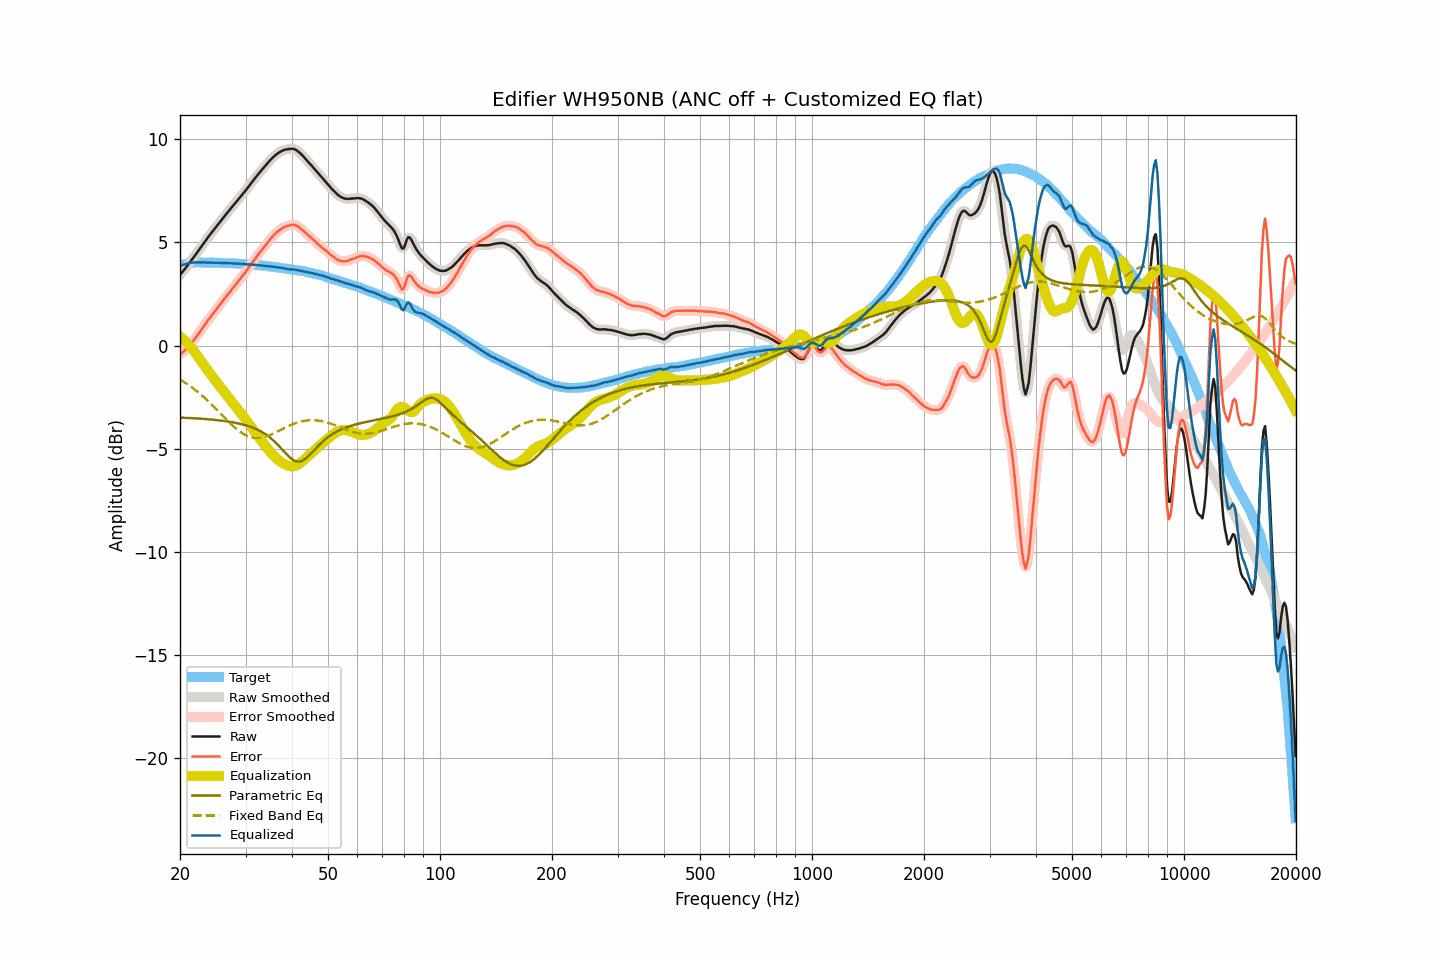

The data file committed next to this chart (first rows):
frequency, raw, smoothed, error, error_smoothed, equalization, parametric_eq, fixed_band_eq, equalized_raw, equalized_smoothed, target
20.00, 3.43, 3.43, -0.43, -0.43, 0.43, -3.49, -1.64, 3.86, 3.86, 3.86
20.20, 3.52, 3.52, -0.37, -0.37, 0.37, -3.49, -1.69, 3.89, 3.89, 3.89
20.40, 3.62, 3.62, -0.30, -0.30, 0.30, -3.50, -1.74, 3.93, 3.92, 3.92
20.61, 3.71, 3.71, -0.23, -0.23, 0.23, -3.50, -1.79, 3.94, 3.95, 3.94
20.81, 3.81, 3.81, -0.16, -0.16, 0.16, -3.50, -1.84, 3.97, 3.97, 3.97
21.02, 3.91, 3.91, -0.09, -0.08, 0.08, -3.51, -1.89, 3.99, 3.99, 4.00
21.23, 4.01, 4.01, 0.00, 0.00, -0.01, -3.51, -1.95, 4.00, 4.00, 4.01
21.44, 4.12, 4.12, 0.10, 0.10, -0.10, -3.52, -2.00, 4.02, 4.02, 4.02
21.66, 4.22, 4.22, 0.19, 0.20, -0.20, -3.52, -2.06, 4.02, 4.03, 4.03
21.87, 4.33, 4.33, 0.30, 0.30, -0.30, -3.53, -2.12, 4.03, 4.03, 4.03
22.09, 4.44, 4.44, 0.41, 0.41, -0.41, -3.53, -2.18, 4.04, 4.03, 4.04
22.31, 4.55, 4.55, 0.52, 0.51, -0.52, -3.54, -2.25, 4.04, 4.03, 4.04
22.54, 4.66, 4.66, 0.62, 0.62, -0.63, -3.54, -2.31, 4.03, 4.03, 4.03
22.76, 4.77, 4.77, 0.74, 0.74, -0.74, -3.55, -2.38, 4.03, 4.03, 4.03
22.99, 4.88, 4.88, 0.86, 0.85, -0.85, -3.55, -2.45, 4.03, 4.03, 4.02
23.22, 4.99, 4.99, 0.97, 0.97, -0.96, -3.56, -2.52, 4.03, 4.03, 4.02
23.45, 5.10, 5.10, 1.08, 1.08, -1.07, -3.56, -2.59, 4.03, 4.03, 4.02
23.69, 5.20, 5.20, 1.18, 1.18, -1.18, -3.57, -2.66, 4.02, 4.03, 4.02
23.92, 5.31, 5.31, 1.29, 1.28, -1.28, -3.58, -2.73, 4.03, 4.03, 4.02
24.16, 5.41, 5.41, 1.38, 1.38, -1.39, -3.58, -2.81, 4.02, 4.02, 4.03
24.40, 5.51, 5.51, 1.48, 1.49, -1.49, -3.59, -2.88, 4.02, 4.02, 4.03
24.65, 5.61, 5.61, 1.59, 1.59, -1.59, -3.60, -2.96, 4.02, 4.02, 4.02
24.89, 5.71, 5.71, 1.69, 1.69, -1.69, -3.61, -3.04, 4.02, 4.02, 4.02
25.14, 5.81, 5.81, 1.80, 1.80, -1.80, -3.61, -3.12, 4.02, 4.02, 4.02
25.39, 5.91, 5.91, 1.90, 1.90, -1.90, -3.62, -3.20, 4.01, 4.01, 4.02
25.65, 6.01, 6.01, 2.00, 2.00, -2.00, -3.63, -3.28, 4.01, 4.01, 4.01
25.91, 6.11, 6.11, 2.10, 2.10, -2.10, -3.64, -3.36, 4.00, 4.01, 4.00
26.16, 6.21, 6.21, 2.21, 2.21, -2.20, -3.65, -3.44, 4.01, 4.01, 4.00
26.43, 6.31, 6.31, 2.31, 2.31, -2.30, -3.66, -3.52, 4.00, 4.01, 4.00
26.69, 6.41, 6.41, 2.41, 2.41, -2.40, -3.67, -3.60, 4.01, 4.00, 4.00
26.96, 6.50, 6.50, 2.50, 2.50, -2.50, -3.68, -3.67, 4.00, 4.00, 4.00
27.23, 6.59, 6.59, 2.59, 2.60, -2.60, -3.70, -3.75, 3.99, 3.99, 4.00
27.50, 6.69, 6.69, 2.69, 2.69, -2.70, -3.71, -3.83, 3.99, 3.99, 4.00
27.77, 6.78, 6.78, 2.80, 2.79, -2.80, -3.72, -3.90, 3.99, 3.99, 3.98
28.05, 6.87, 6.87, 2.89, 2.89, -2.89, -3.74, -3.97, 3.98, 3.98, 3.98
28.33, 6.97, 6.97, 3.00, 2.99, -2.99, -3.75, -4.03, 3.98, 3.98, 3.97
28.62, 7.06, 7.06, 3.09, 3.09, -3.09, -3.77, -4.10, 3.97, 3.97, 3.97
28.90, 7.16, 7.16, 3.19, 3.19, -3.19, -3.79, -4.16, 3.97, 3.97, 3.97
29.19, 7.25, 7.25, 3.29, 3.29, -3.29, -3.81, -4.21, 3.96, 3.96, 3.96
29.48, 7.35, 7.35, 3.39, 3.39, -3.39, -3.83, -4.26, 3.96, 3.96, 3.96
29.78, 7.44, 7.44, 3.49, 3.49, -3.49, -3.85, -4.31, 3.95, 3.95, 3.95
30.08, 7.54, 7.54, 3.59, 3.59, -3.60, -3.87, -4.35, 3.94, 3.94, 3.95
30.38, 7.64, 7.64, 3.70, 3.70, -3.70, -3.89, -4.39, 3.94, 3.94, 3.94
30.68, 7.74, 7.74, 3.80, 3.81, -3.81, -3.92, -4.41, 3.93, 3.93, 3.94
30.99, 7.85, 7.85, 3.92, 3.92, -3.91, -3.94, -4.44, 3.93, 3.93, 3.93
31.30, 7.95, 7.95, 4.03, 4.03, -4.02, -3.97, -4.46, 3.93, 3.93, 3.92
31.61, 8.05, 8.05, 4.13, 4.13, -4.13, -4.00, -4.47, 3.92, 3.92, 3.92
31.93, 8.15, 8.15, 4.24, 4.24, -4.24, -4.04, -4.48, 3.91, 3.91, 3.91
32.24, 8.24, 8.24, 4.35, 4.34, -4.34, -4.07, -4.48, 3.90, 3.90, 3.90
32.57, 8.34, 8.34, 4.45, 4.45, -4.44, -4.11, -4.48, 3.89, 3.89, 3.89
32.89, 8.43, 8.43, 4.54, 4.55, -4.55, -4.15, -4.47, 3.88, 3.89, 3.89
33.22, 8.53, 8.53, 4.65, 4.65, -4.65, -4.19, -4.46, 3.88, 3.88, 3.88
33.55, 8.62, 8.62, 4.75, 4.75, -4.75, -4.24, -4.44, 3.87, 3.87, 3.88
33.89, 8.71, 8.71, 4.85, 4.85, -4.85, -4.29, -4.42, 3.86, 3.86, 3.86
34.23, 8.80, 8.80, 4.94, 4.94, -4.95, -4.34, -4.40, 3.85, 3.85, 3.86
34.57, 8.89, 8.89, 5.04, 5.04, -5.05, -4.40, -4.37, 3.84, 3.84, 3.85
34.92, 8.98, 8.98, 5.15, 5.14, -5.14, -4.46, -4.34, 3.84, 3.84, 3.83
35.27, 9.06, 9.06, 5.23, 5.24, -5.23, -4.52, -4.30, 3.83, 3.83, 3.83
35.62, 9.14, 9.14, 5.32, 5.32, -5.32, -4.59, -4.27, 3.82, 3.82, 3.82
35.97, 9.21, 9.21, 5.41, 5.40, -5.40, -4.67, -4.23, 3.81, 3.81, 3.80
... 635 more rows
